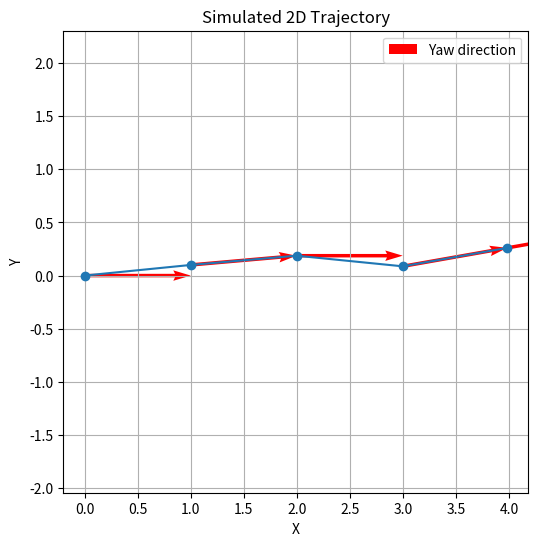

Reproduce this figure in Python.

import numpy as np
import numpy as np
import matplotlib.pyplot as plt

class correction_pose:
    def correction(self, timestamps, dx, dy, dyaw):
        
        # Initialize position and yaw
        positions = [(0.0, 0.0)]  # Start at origin
        yaws = [0.0]              # Initial yaw (heading)
    
        # Accumulate position and yaw
        for i in range(1, len(timestamps)):
            # Get previous yaw
            yaw_prev = yaws[-1]

            # Rotate local dx, dy to global coordinates
            dx_global = dx[i] * np.cos(yaw_prev) - dy[i] * np.sin(yaw_prev)
            dy_global = dx[i] * np.sin(yaw_prev) + dy[i] * np.cos(yaw_prev)

            # Update position
            x_prev, y_prev = positions[-1]
            x_new = x_prev + dx_global
            y_new = y_prev + dy_global
            positions.append((x_new, y_new))

            # Update yaw
            yaws.append(yaw_prev + dyaw[i])

        # Convert to numpy arrays for plotting
        positions = np.array(positions)
        yaws = np.array(yaws)
        return positions, yaws


def main():
    # Example input data
    timestamps = np.array([0, 1, 2, 3, 4])  # time in seconds
    dx = np.array([1, 1, 1, 1, 1])          # delta x in local robot frame
    dy = np.array([0, 0.1, 0, -0.1, 0])     # delta y in local robot frame
    dyaw = np.radians([0, 5, -5, 10, 0])    # delta yaw in radians


    cp = correction_pose()
    positions, yaws = cp.correction(timestamps, dx, dy, dyaw)

    # Plot the trajectory
    plt.figure(figsize=(6, 6))
    plt.plot(positions[:, 0], positions[:, 1], marker='o')
    plt.quiver(positions[:, 0], positions[:, 1],
            np.cos(yaws), np.sin(yaws),
            angles='xy', scale_units='xy', scale=1, color='r', label='Yaw direction')
    plt.title("Simulated 2D Trajectory")
    plt.xlabel("X")
    plt.ylabel("Y")
    plt.axis('equal')
    plt.grid()
    plt.legend()
    plt.show()

    

if __name__ == '__main__':
    main()